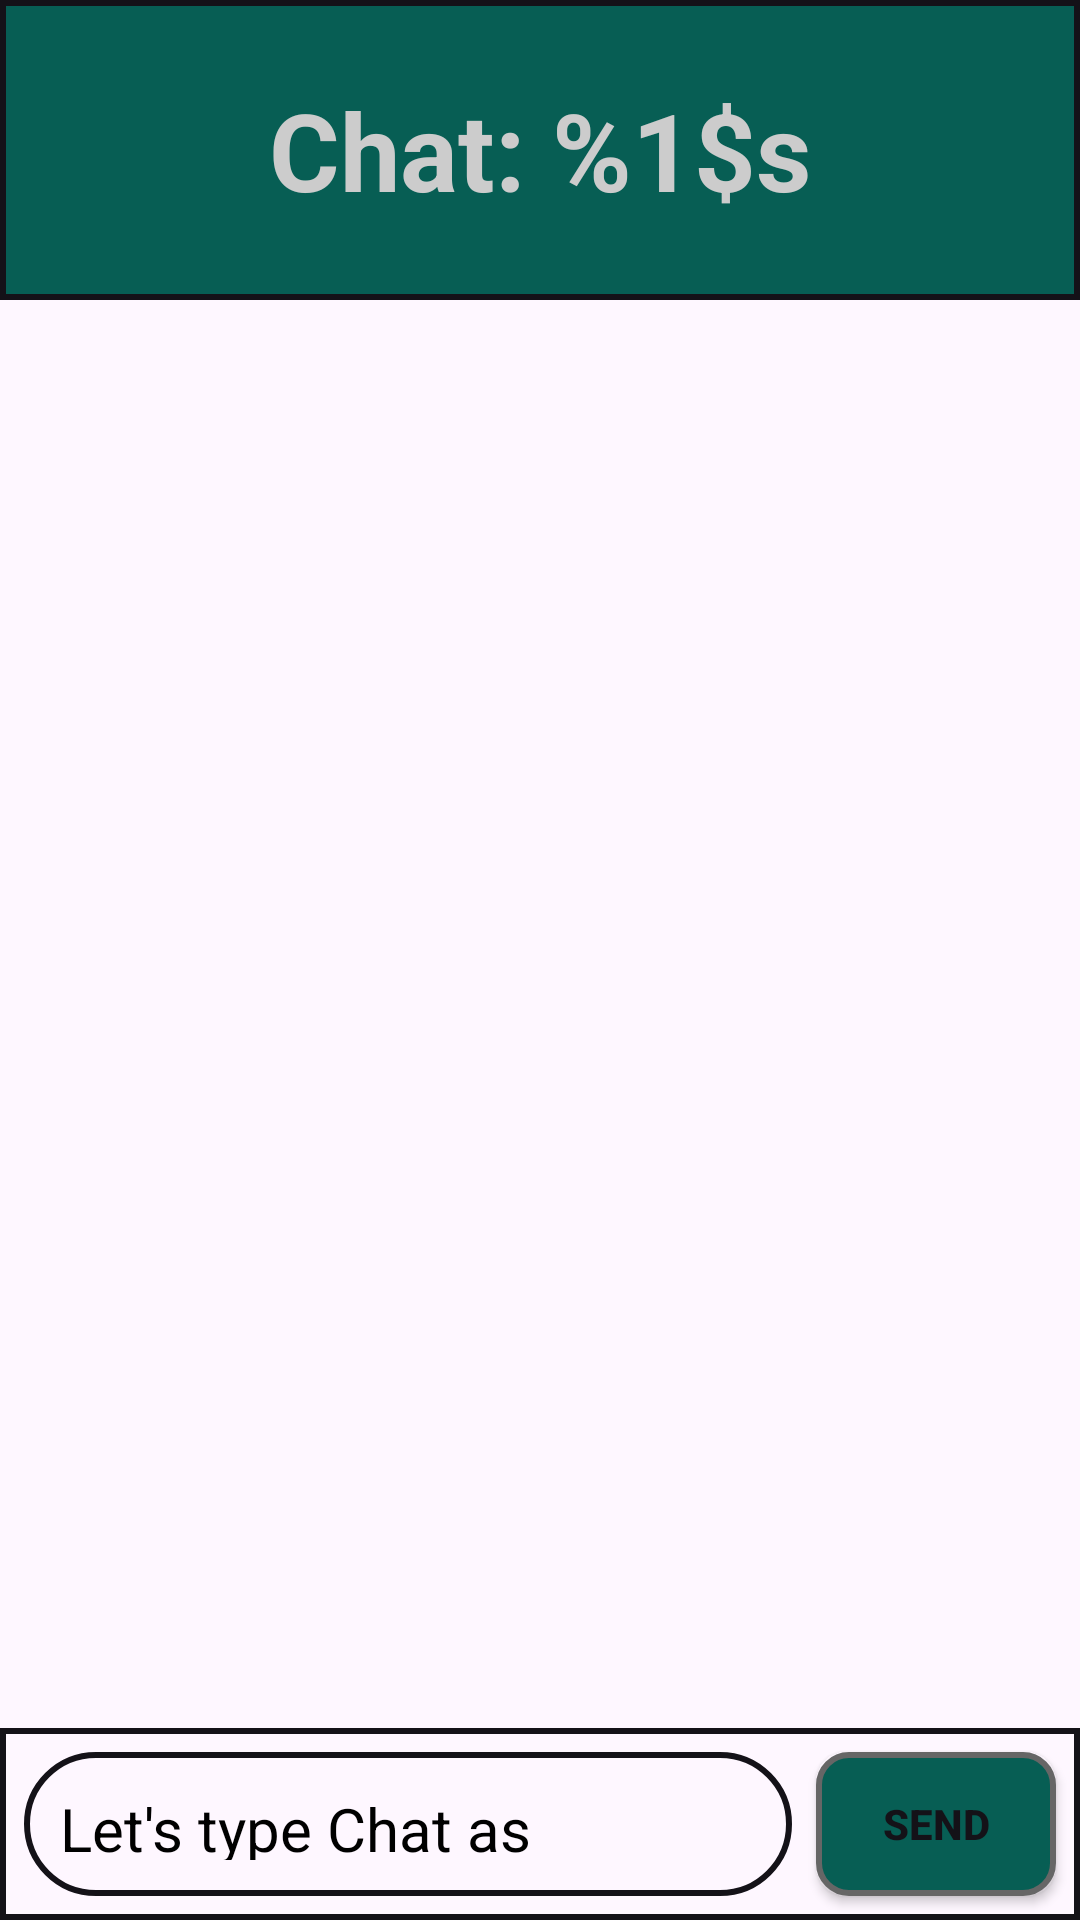

This screen was rendered from an Android layout file. Write that file and the resources it references.
<!-- AndroidManifest.xml: application theme Theme.KosongDua.Light -->
<!-- res/layout/gonna_chatting.xml -->
<?xml version="1.0" encoding="utf-8"?>
<androidx.constraintlayout.widget.ConstraintLayout xmlns:android="http://schemas.android.com/apk/res/android"
    xmlns:tools="http://schemas.android.com/tools"
    xmlns:app="http://schemas.android.com/apk/res-auto"
    android:id="@+id/main"
    android:layout_width="match_parent"
    android:layout_height="match_parent"
    android:background="?attr/colorPrimary"
    tools:context=".ChattingAct">

    <TextView
        android:id="@+id/ketikPemesan"
        android:layout_width="match_parent"
        android:layout_height="100dp"
        android:layout_centerHorizontal="true"
        android:background="@drawable/title_box"
        android:gravity="center"
        android:text="@string/testChattin"
        android:textColor="@color/compact01"
        android:textSize="36sp"
        android:textStyle="bold"
        app:layout_constraintTop_toTopOf="parent"
        tools:ignore="MissingConstraints,TextContrastCheck"
        tools:layout_editor_absoluteX="wrap_content"
        tools:layout_editor_absoluteY="wrap_content" />

    <androidx.recyclerview.widget.RecyclerView
        android:id="@+id/lagiChatting"
        android:layout_width="0dp"
        android:layout_height="0dp"
        app:layout_constraintTop_toBottomOf="@id/ketikPemesan"
        app:layout_constraintBottom_toTopOf="@id/panelChat"
        app:layout_constraintStart_toStartOf="parent"
        app:layout_constraintEnd_toEndOf="parent"
        android:clipToPadding="false"
        android:paddingBottom="16dp"
        android:contentDescription="@string/pesanChat"
        app:layout_constraintHorizontal_bias="1.0"
        app:layout_constraintVertical_bias="0.0"
        tools:ignore="MissingConstraints" />

    <androidx.constraintlayout.widget.ConstraintLayout
        android:id="@+id/panelChat"
        android:layout_width="match_parent"
        android:layout_height="wrap_content"
        android:minHeight="64dp"
        android:background="@drawable/panel_sending"
        android:layout_marginBottom="0dp"
        app:layout_constraintBottom_toBottomOf="parent"
        app:layout_constraintStart_toStartOf="parent"
        app:layout_constraintEnd_toEndOf="parent">

        <EditText
            android:id="@+id/chatBerpesan"
            style="@style/EditTextStyle"
            android:layout_width="0dp"
            android:layout_height="48dp"
            android:layout_margin="8dp"
            android:background="@drawable/input_berpesan"
            android:hint="@string/chatType"
            android:padding="12dp"
            android:textColorHint="?attr/colorSecondaryVariant"
            android:textColor="?attr/colorSecondary"
            android:textSize="20sp"
            app:layout_constraintBottom_toBottomOf="parent"
            app:layout_constraintEnd_toStartOf="@+id/mauKirim"
            app:layout_constraintStart_toStartOf="parent"
            app:layout_constraintTop_toTopOf="parent"
            tools:ignore="Autofill,TextFields,VisualLintTextFieldSize,TextContrastCheck" />

        <Button
            android:id="@+id/mauKirim"
            android:layout_width="80dp"
            android:layout_height="48dp"
            android:layout_marginEnd="8dp"
            android:text="@string/chatSend"
            android:textStyle="bold"
            android:textColor="?attr/colorOnPrimaryContainer"
            android:background="@drawable/send_btn"
            app:layout_constraintBottom_toBottomOf="@id/chatBerpesan"
            app:layout_constraintEnd_toEndOf="parent"
            app:layout_constraintTop_toTopOf="@id/chatBerpesan"
            tools:ignore="TextContrastCheck" />

    </androidx.constraintlayout.widget.ConstraintLayout>

</androidx.constraintlayout.widget.ConstraintLayout>
<!-- resources referenced by this layout -->
<resources>
  <color name="compact01">#FFCCCCCC</color>
  <!-- drawable input_berpesan (drawable) -->
  <?xml version="1.0" encoding="utf-8"?>
  <shape xmlns:android="http://schemas.android.com/apk/res/android"
      android:shape="rectangle">
  
      
      <solid android:color="?attr/colorPrimary" />
  
      
      <stroke
          android:width="2dp"
          android:color="?attr/colorSecondary" />
  
      
      <corners android:radius="24dp" />
  
      
      <padding
          android:left="16dp"
          android:right="16dp"
          android:top="12dp"
          android:bottom="12dp" />
  </shape>
  <!-- drawable panel_sending (drawable) -->
  <?xml version="1.0" encoding="utf-8"?>
  <layer-list xmlns:android="http://schemas.android.com/apk/res/android">
      
      <item>
          <shape android:shape="rectangle">
              <solid android:color="?attr/colorPrimary" />
          </shape>
      </item>
  
      
      <item>
          <shape android:shape="rectangle">
              <stroke
                  android:width="2dp"
                  android:color="?attr/colorSecondary" />
  
              <solid android:color="@android:color/transparent" />
          </shape>
      </item>
  </layer-list>
  <!-- drawable send_btn (drawable) -->
  <?xml version="1.0" encoding="utf-8"?>
  <selector xmlns:android="http://schemas.android.com/apk/res/android">
      
      <item
          android:state_pressed="true"
          android:drawable="@drawable/sendbtn_pressed" />
      
      <item android:drawable="@drawable/sendbtn_unpressed" />
  </selector>
  <!-- drawable title_box (drawable) -->
  <?xml version="1.0" encoding="utf-8"?>
  <shape xmlns:android="http://schemas.android.com/apk/res/android"
      android:shape="rectangle">
  
      
      <solid android:color="@color/basic_wangsaff" />
  
      
      <stroke
          android:width="2dp"
          android:color="?attr/colorSecondary" /> 
  
      
      <corners android:radius="0dp" />
  
  </shape>
  <string name="chatSend">"Send"</string>
  <string name="chatType" tools:ignore="TypographyEllipsis">"Let's type Chat as writing..."</string>
  <string name="pesanChat">"Chat Context"</string>
  <string name="testChattin">"Chat: %1$s"</string>
  <style name="EditTextStyle" parent="Widget.AppCompat.EditText">
          <item name="android:paddingStart">16dp</item>
          <item name="android:paddingEnd">16dp</item>
          <item name="android:textColor">?attr/colorOnPrimary</item>
          <item name="android:textSize">16sp</item>
      </style>
  <!-- drawable sendbtn_pressed (drawable) -->
  <?xml version="1.0" encoding="utf-8"?>
  <shape xmlns:android="http://schemas.android.com/apk/res/android">
      
      <solid android:color="?attr/colorPrimaryContainer" />
      
      <corners android:radius="10dp"/>
      
      <stroke
          android:width="2dp"
          android:color="?attr/colorOutline" />
      
  </shape>
  <!-- drawable sendbtn_unpressed (drawable) -->
  <?xml version="1.0" encoding="utf-8"?>
  <shape xmlns:android="http://schemas.android.com/apk/res/android">
      
      <solid android:color="@color/basic_wangsaff" />
      
      <corners android:radius="10dp"/>
      
      <stroke
          android:width="2dp"
          android:color="?attr/colorOutline" />
      
  </shape>
  <color name="basic_wangsaff">#FF075E54</color>
  <color name="lightNess">#FFFEF7FF</color>
  <color name="darkText">#B3000000</color>
  <color name="green_hackLight">#FF0B830B</color>
  <color name="darkNess">#FF141218</color>
  <color name="green_hackDark">#FF145B14</color>
  <color name="black">#FF000000</color>
  <color name="hoverDark_wangsaff">#CC054A3D</color>
  <color name="compact03">#FF666666</color>
  <color name="darkMatch">#FFA5A5A5</color>
  <color name="dark_surface">#FF141218</color>
  <color name="light_surface">#FFFEF7FF</color>
</resources>
